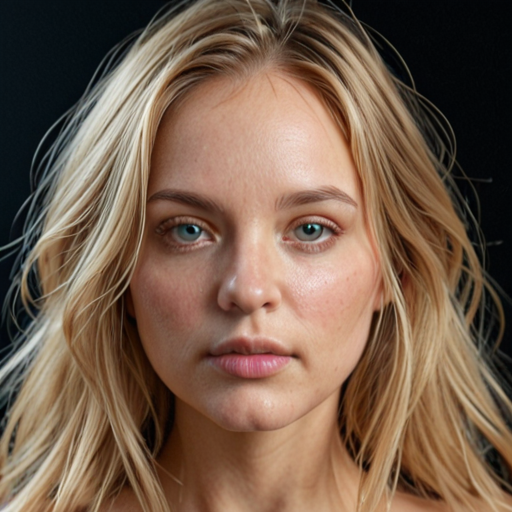
Generation parameters embedded in this image by AUTOMATIC1111 Stable Diffusion web UI or a fork of it (Forge, ...) (PNG 'parameters' text chunk):
Hyperrealistic full portrait of a woman, full head and hair clearly visible, uncropped. Centered in the frame with space around the head. Entire face and hair in view, no cropping. The woman has a True Spring coloring: warm undertones, light golden or peachy skin, golden blonde or light copper hair, clear warm blue, green, or light amber eyes. Her facial features need to be rare. No makeup at all. Hyperrealistic round irises and pupils. Pitch black background. Photorealistic, ultra-detailed skin, cinematic lighting, sharp focus, shallow depth of field, 85mm lens look, high resolution.
Steps: 20, Sampler: DPM++ 2M, Schedule type: Karras, CFG scale: 7, Seed: 4198891306, Size: 512x512, Model hash: baf6239be0, Model: cyberillustrious_v40, Version: v1.10.1